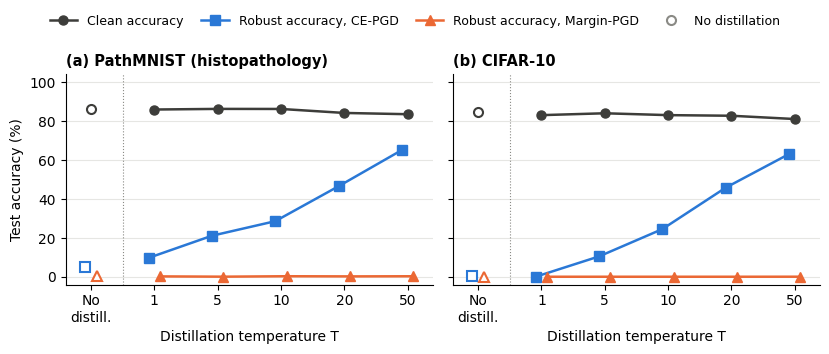

Write Python code to recreate this figure. (Note: this script raises an exception after producing the figure.)
"""Draw figures/robust_accuracy.png (the main figure of the README).

The values are copied from the printed outputs of the PGD evaluation cells:
  - PathMNIST: pathmnist.ipynb, cell "PGD Robustness: No Distillation vs. Distilled Models"
  - CIFAR-10:  cifar10.ipynb, cell "PGD robustness: no distillation vs. distilled models"
Both notebooks use the same attack settings: L-infinity PGD in [0, 1] pixel space,
epsilon = 8/255, step 2/255, 20 iterations, random start, 1 restart.

Usage: python figures/plot_robust_accuracy.py
"""
import os

import matplotlib.pyplot as plt
import numpy as np
from matplotlib.lines import Line2D

# Test accuracy (%) for: no distillation, then distilled students at T = 1, 5, 10, 20, 50
RESULTS = {
    '(a) PathMNIST (histopathology)': {
        'Clean':      [86.21, 85.92, 86.24, 86.21, 84.16, 83.51],
        'CE-PGD':     [4.82, 9.69, 21.06, 28.54, 46.49, 65.10],
        'Margin-PGD': [0.18, 0.18, 0.03, 0.26, 0.18, 0.25],
    },
    '(b) CIFAR-10': {
        'Clean':      [84.49, 83.03, 83.99, 83.04, 82.72, 81.04],
        'CE-PGD':     [0.18, 0.00, 10.44, 24.47, 45.75, 63.03],
        'Margin-PGD': [0.00, 0.00, 0.00, 0.00, 0.00, 0.02],
    },
}
X_LABELS = ['No\ndistill.', '1', '5', '10', '20', '50']
COLORS = {'Clean': '#3d3d3a', 'CE-PGD': '#2a78d6', 'Margin-PGD': '#eb6834', 'reference': '#8a8a85'}
MARKERS = {'Clean': 'o', 'CE-PGD': 's', 'Margin-PGD': '^'}
DODGE = {'Clean': 0.0, 'CE-PGD': -0.09, 'Margin-PGD': 0.09}   # keeps overlapping markers visible
LEGEND = {'Clean': 'Clean accuracy', 'CE-PGD': 'Robust accuracy, CE-PGD',
          'Margin-PGD': 'Robust accuracy, Margin-PGD'}

plt.rcParams.update({
    'savefig.dpi': 200, 'savefig.bbox': 'tight', 'font.family': 'DejaVu Sans', 'font.size': 10,
    'axes.titlesize': 10.5, 'axes.titleweight': 'bold', 'axes.titlelocation': 'left', 'legend.frameon': False,
    'axes.spines.top': False, 'axes.spines.right': False, 'axes.grid': True, 'axes.grid.axis': 'y',
    'grid.color': '#e6e6e3', 'lines.linewidth': 1.8, 'lines.markersize': 6.5,
})

x = np.arange(len(X_LABELS))
fig, axes = plt.subplots(1, 2, figsize=(8.4, 3.2), sharey=True)
for ax, (title, values) in zip(axes, RESULTS.items()):
    for key, v in values.items():
        xs = x + DODGE[key]
        # Distilled models: filled markers joined by a line; no distillation: one hollow marker
        ax.plot(xs[1:], v[1:], color=COLORS[key], marker=MARKERS[key], label=LEGEND[key], zorder=3)
        ax.plot(xs[:1], v[:1], linestyle='none', marker=MARKERS[key], color=COLORS[key],
                markerfacecolor='white', markeredgewidth=1.5, zorder=3)
    ax.axvline(0.5, color=COLORS['reference'], linewidth=0.8, linestyle=':')
    ax.set_xticks(x)
    ax.set_xticklabels(X_LABELS)
    ax.set_xlim(-0.4, len(x) - 0.6)
    ax.set_ylim(-4, 104)
    ax.set_xlabel('Distillation temperature T')
    ax.set_title(title)
axes[0].set_ylabel('Test accuracy (%)')
fig.tight_layout()

handles, labels = axes[0].get_legend_handles_labels()
hollow = Line2D([], [], linestyle='none', marker='o', color=COLORS['reference'],
                markerfacecolor='white', markeredgewidth=1.5)
fig.legend(handles + [hollow], labels + ['No distillation'], loc='lower center',
           bbox_to_anchor=(0.5, 1.0), ncol=4, handlelength=2.2, columnspacing=1.4, fontsize=9)
fig.savefig(os.path.join(os.path.dirname(os.path.abspath(__file__)), 'robust_accuracy.png'))
